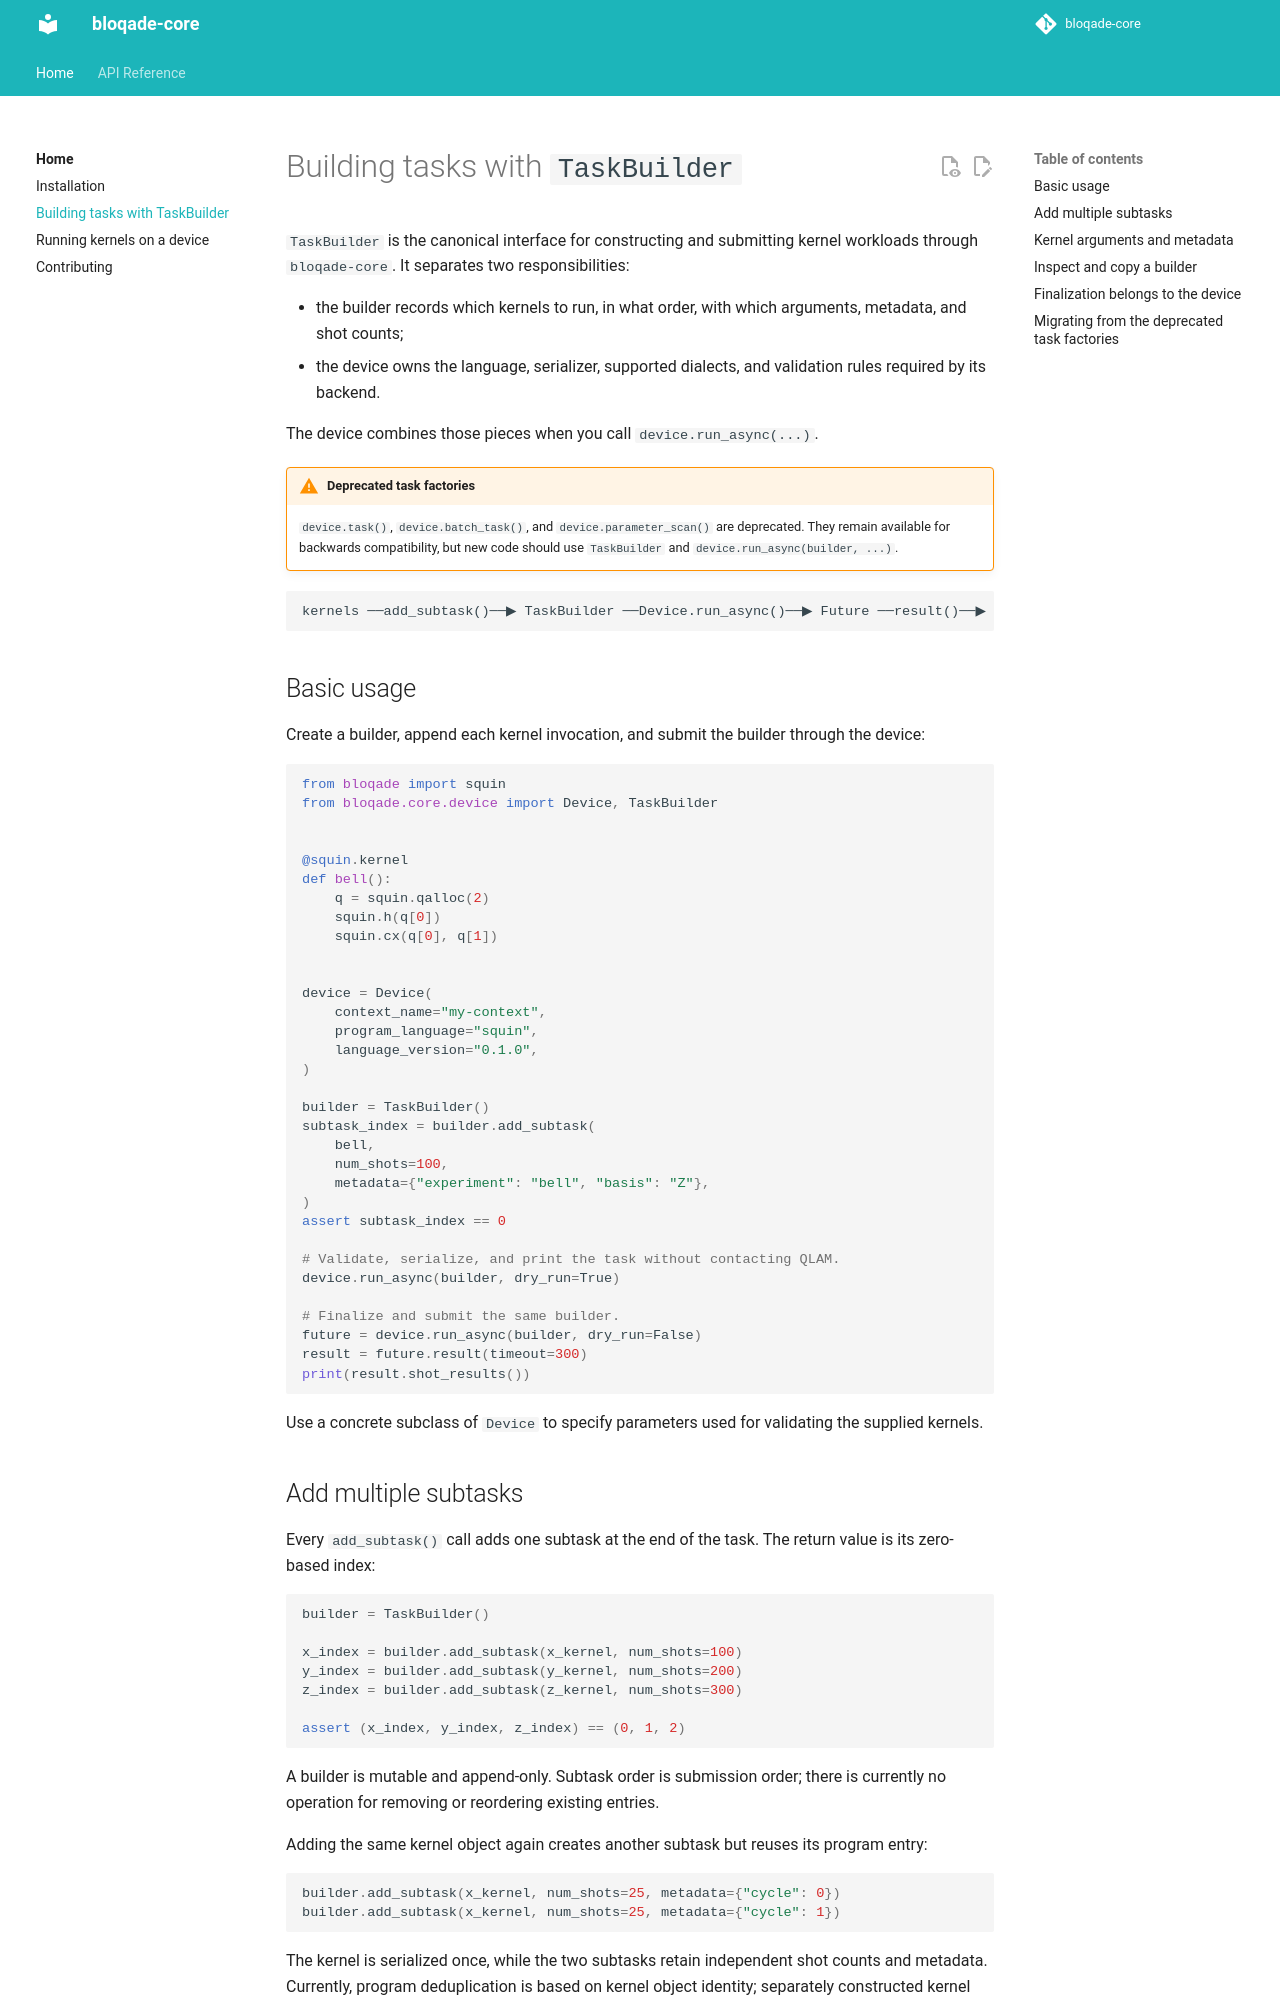

repository: QuEraComputing/bloqade-core · page: v0.6.15/task_builder/index.html · generator: mkdocs

# Building tasks with `TaskBuilder`

`TaskBuilder` is the canonical interface for constructing and submitting
kernel workloads through `bloqade-core`. It separates two responsibilities:

- the builder records which kernels to run, in what order, with which
  arguments, metadata, and shot counts;
- the device owns the language, serializer, supported dialects, and validation
  rules required by its backend.

The device combines those pieces when you call `device.run_async(...)`.

!!! warning "Deprecated task factories"

    `device.task()`, `device.batch_task()`, and `device.parameter_scan()` are
    deprecated. They remain available for backwards compatibility, but new
    code should use `TaskBuilder` and `device.run_async(builder, ...)`.

```text
kernels ──add_subtask()──▶ TaskBuilder ──Device.run_async()──▶ Future ──result()──▶ Result
```

## Basic usage

Create a builder, append each kernel invocation, and submit the builder through
the device:

```python
from bloqade import squin
from bloqade.core.device import Device, TaskBuilder


@squin.kernel
def bell():
    q = squin.qalloc(2)
    squin.h(q[0])
    squin.cx(q[0], q[1])


device = Device(
    context_name="my-context",
    program_language="squin",
    language_version="0.1.0",
)

builder = TaskBuilder()
subtask_index = builder.add_subtask(
    bell,
    num_shots=100,
    metadata={"experiment": "bell", "basis": "Z"},
)
assert subtask_index == 0

# Validate, serialize, and print the task without contacting QLAM.
device.run_async(builder, dry_run=True)

# Finalize and submit the same builder.
future = device.run_async(builder, dry_run=False)
result = future.result(timeout=300)
print(result.shot_results())
```

Use a concrete subclass of `Device` to specify parameters used for validating the supplied kernels.
